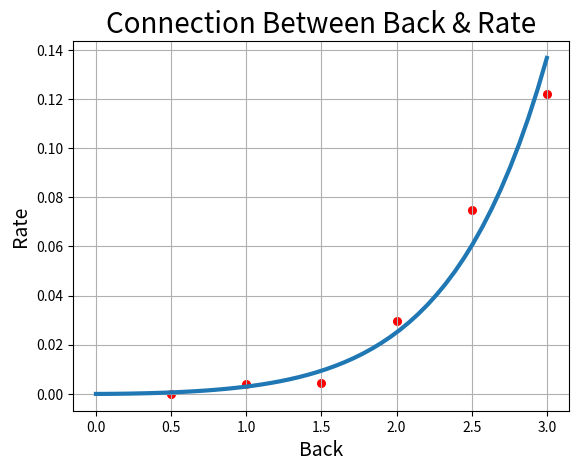

Python code for this plot:
#T4-1
#设置优先车辆返回时间的节点与优先车道车流量比例关系

import matplotlib.pyplot as plt
import numpy as np
from mpl_toolkits.mplot3d import Axes3D
import random
import math

t=np.linspace(0,3)
r=0.001*t*np.sqrt(t)*np.exp(1.09*t)#计算拟合公式
x=[0.5,1.0,1.5,2.0,2.5,3.0]#取特殊点进行描点连线
p=[]
for i in x:
    p.append(max(0.001*i*np.sqrt(i)*np.exp(1.09*i)+random.randrange(-1000*i*i,1000*i*i)/200000,0))

plt.scatter( x, p, color='red', s=30)#散点绘制
plt.plot( t, r, linewidth=3)#绘制折线图

plt.title('Connection Between Back & Rate', fontsize=20)#标签设置
plt.xlabel('Back', fontsize=14)
plt.ylabel('Rate', fontsize=14)

plt.grid()#添加网格
plt.show()#显示图像